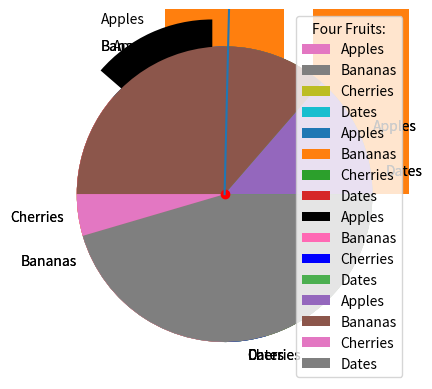

Write the Python code that produced this figure.
# -*- coding: utf-8 -*-
"""Untitled5.ipynb

Automatically generated by Colab.

Original file is located at
    https://colab.research.google.com/<link-removed>
"""

import matplotlib.pyplot as plt
import numpy as np

x=np.array([0,6])
y=np.array([0,250])

plt.plot(x,y)
plt.show()

import matplotlib.pyplot as plt
import numpy as np

x=np.array([1,2,6,8])
y=np.array([3,8,1,10])

plt.plot(x,y)
plt.show()

import matplotlib.pyplot as plt
import numpy as np


y=np.array([3,8,1,10])

plt.plot(y,marker='o')
plt.show()

import matplotlib.pyplot as plt
import numpy as np


y=np.array([3,8,1,10])

plt.plot(y,'o:r')
plt.show()

import matplotlib.pyplot as plt
import numpy as np


y=np.array([3,8,1,10])

plt.plot(y,marker='o',ms=20)
plt.show()

import matplotlib.pyplot as plt
import numpy as np


y=np.array([3,8,1,10])

plt.plot(y,marker='o',ms=20,mec='r')
plt.show()

import matplotlib.pyplot as plt

import numpy as np

x1 = np.array([0,1,2,3])

y1 = np.array([3,8,1,10])

x2 = np.array([0,1,2,3])

y2 = np.array([6,2,7,11])

plt.plot(x1,y1,x2,y2)

plt.show()

import matplotlib.pyplot as plt
import numpy as np

y = np.array([3,8,1,10])

plt.plot(y, marker= 'o', ms= 20, mfc='r')

plt.show()

import matplotlib.pyplot as plt
import numpy as np

x = np.array([0,1,2,3,4,5])
y = np.array([0,8,12,20,26,38])
plt.scatter(x,y)
plt.show()

import matplotlib.pyplot as plt
import numpy as np

x= np.array([0,1,2,3,4,5])
y= np.array([0,2,8,1,14,7])
plt.scatter(x,y,color='red')
x= np.array([12,6,8,11,8,3])
y= np.array([5,6,3,7,17,19])
plt.scatter(x,y,color='green')
plt.show()

import matplotlib.pyplot as plt
import numpy as np

x = np.array([0,1,2,3,4,5])
y = np.array([0,2,8,1,14,7])
mycolor=['red', 'green', 'purple', 'lime', 'aqua','yellow']

plt.scatter(x,y,color= mycolor)

plt.show()

import matplotlib.pyplot as plt
import numpy as np

x = np.array([0,1,2,3,4,5])
y = np.array([0,2,8,1,14,7])
mycolor=['red', 'green','purple', 'lime', 'aqua','yellow']

size=[10,60,120,80,20,190]

plt.scatter(x,y,color= mycolor, s=size)

plt.show()

import matplotlib.pyplot as plt
import numpy as np

x = np.array(['A','B','C','D'])
y = np.array([3,8,1,10])
plt.bar(x,y)
plt.show()

import matplotlib.pyplot as plt
import numpy as np

x = np.array([35,25,25,15])

plt.pie(y)

plt.show()

import matplotlib.pyplot as plt
import numpy as np

x = np.array([35,25,25,15])
mylabels = ["Apples", "Bananas", "Cherries", "Dates"]

plt.pie(y, labels=mylabels)

plt.show()

import matplotlib.pyplot as plt
import numpy as np


x = np.array([35,25,25,15])

mylabels = ["Apples", "Bananas", "Cherries", "Dates"]

plt.pie(y, labels=mylabels, startangle=90)

plt.show()

import matplotlib.pyplot as plt

import numpy as np

x = np.array([35,25,25,15])
mylabels = ["Apples", "Bananas", "Cherries", "Dates"]
mycolors = ["black", "hotpink", "b", "#4CAF50"]
myexplode = [0.2, 0, 0, 0]

plt.pie(y, labels=mylabels, startangle=90,

explode=myexplode, colors= mycolors)

plt.show()

import matplotlib.pyplot as plt

import numpy as np

x = np.array([35,25,25,15])
mylabels = ["Apples", "Bananas", "Cherries", "Dates"]

plt.pie(y, labels=mylabels)

plt.legend(title='Four Fruits:')


plt.show()

import matplotlib.pyplot as plt
import numpy as np



x= np.array([0,1,2,3,4,5])
y= np.array([0,2,8,1,14,7])
plt.scatter(x,y,color='red')



x= np.array([12,6,8,11,8,3])
y= np.array([5,6,3,7,17,19])
plt.scatter(x,y,color='green')
plt.show()